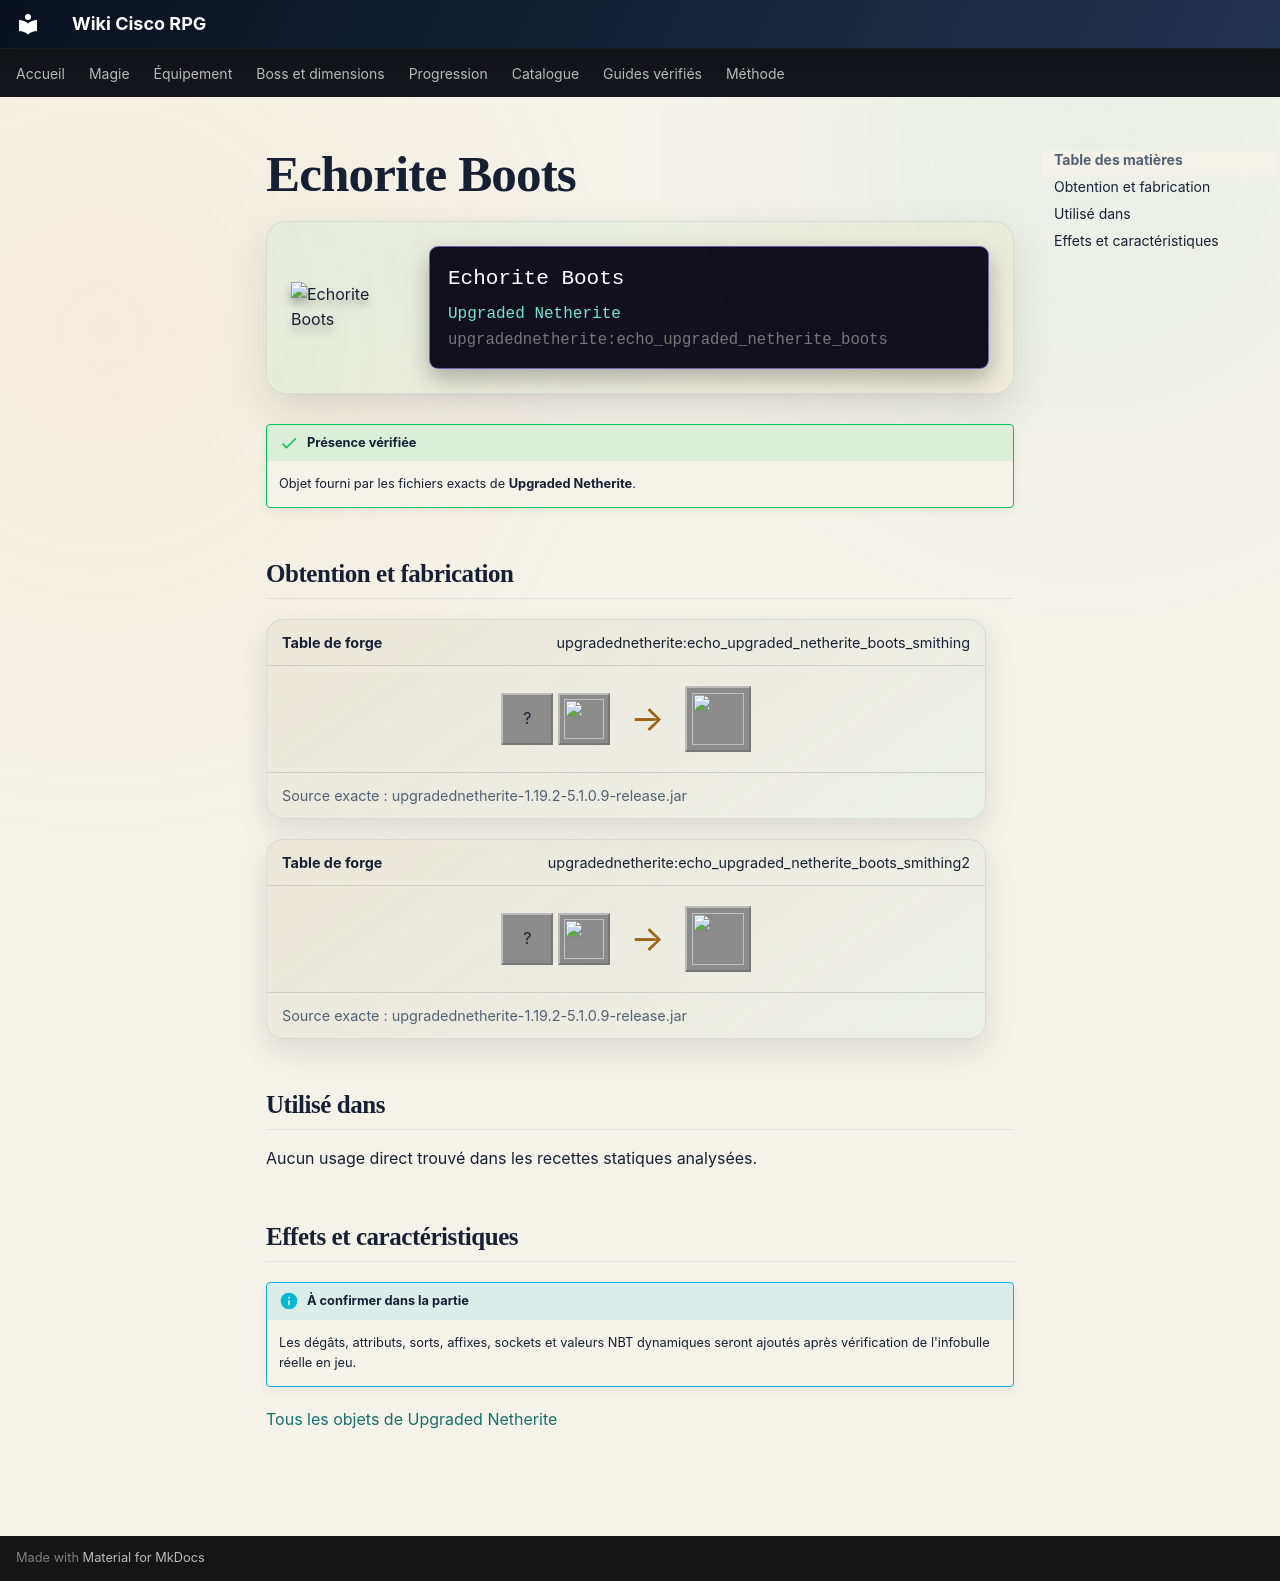

repository: Kloups-Dev/wiki-cisco-rpg · page: catalogue/objets/upgradednetherite/echo_upgraded_netherite_boots/index.html · generator: mkdocs

# Echorite Boots

<div class="mc-item-showcase">
<img class="mc-item-icon" src="../../../../assets/generated/items/upgradednetherite/echo_upgraded_netherite_boots.png" alt="Echorite Boots">
<div class="mc-tooltip-card">
<div class="mc-tooltip-card__name">Echorite Boots</div>
<div class="mc-tooltip-card__mod">Upgraded Netherite</div>
<div class="mc-tooltip-card__id">upgradednetherite:echo_upgraded_netherite_boots</div>
</div>
</div>

!!! success "Présence vérifiée"
    Objet fourni par les fichiers exacts de **Upgraded Netherite**.

## Obtention et fabrication

<div class="jei-recipe"><div class="jei-recipe__head"><strong>Table de forge</strong><span>upgradednetherite:echo_upgraded_netherite_boots_smithing</span></div><div class="jei-recipe__body"><div class="jei-inputs"><span class="jei-slot" title="Diamond Boots (minecraft:diamond_boots)">?</span><a class="jei-slot" href="../../../../catalogue/objets/upgradednetherite/echo_upgraded_netherite_ingot/" title="Echorite Ingot (upgradednetherite:echo_upgraded_netherite_ingot)"><img src="../../../../assets/generated/items/upgradednetherite/echo_upgraded_netherite_ingot.png" alt="" loading="lazy"></a></div><span class="jei-arrow">→</span><span class="jei-slot jei-slot--result"><img src="../../../../assets/generated/items/upgradednetherite/echo_upgraded_netherite_boots.png" alt=""></span></div><div class="jei-recipe__source">Source exacte : upgradednetherite-1.19.2-5.1.0.9-release.jar</div></div>
<div class="jei-recipe"><div class="jei-recipe__head"><strong>Table de forge</strong><span>upgradednetherite:echo_upgraded_netherite_boots_smithing2</span></div><div class="jei-recipe__body"><div class="jei-inputs"><span class="jei-slot" title="Netherite Boots (minecraft:netherite_boots)">?</span><a class="jei-slot" href="../../../../catalogue/objets/upgradednetherite/echo_essence/" title="Echorite Essence (upgradednetherite:echo_essence)"><img src="../../../../assets/generated/items/upgradednetherite/echo_essence.png" alt="" loading="lazy"></a></div><span class="jei-arrow">→</span><span class="jei-slot jei-slot--result"><img src="../../../../assets/generated/items/upgradednetherite/echo_upgraded_netherite_boots.png" alt=""></span></div><div class="jei-recipe__source">Source exacte : upgradednetherite-1.19.2-5.1.0.9-release.jar</div></div>

## Utilisé dans

Aucun usage direct trouvé dans les recettes statiques analysées.

## Effets et caractéristiques

!!! info "À confirmer dans la partie"
    Les dégâts, attributs, sorts, affixes, sockets et valeurs NBT dynamiques seront ajoutés après vérification de l'infobulle réelle en jeu.

[Tous les objets de Upgraded Netherite](../../../contenu/upgraded-netherite.md)
